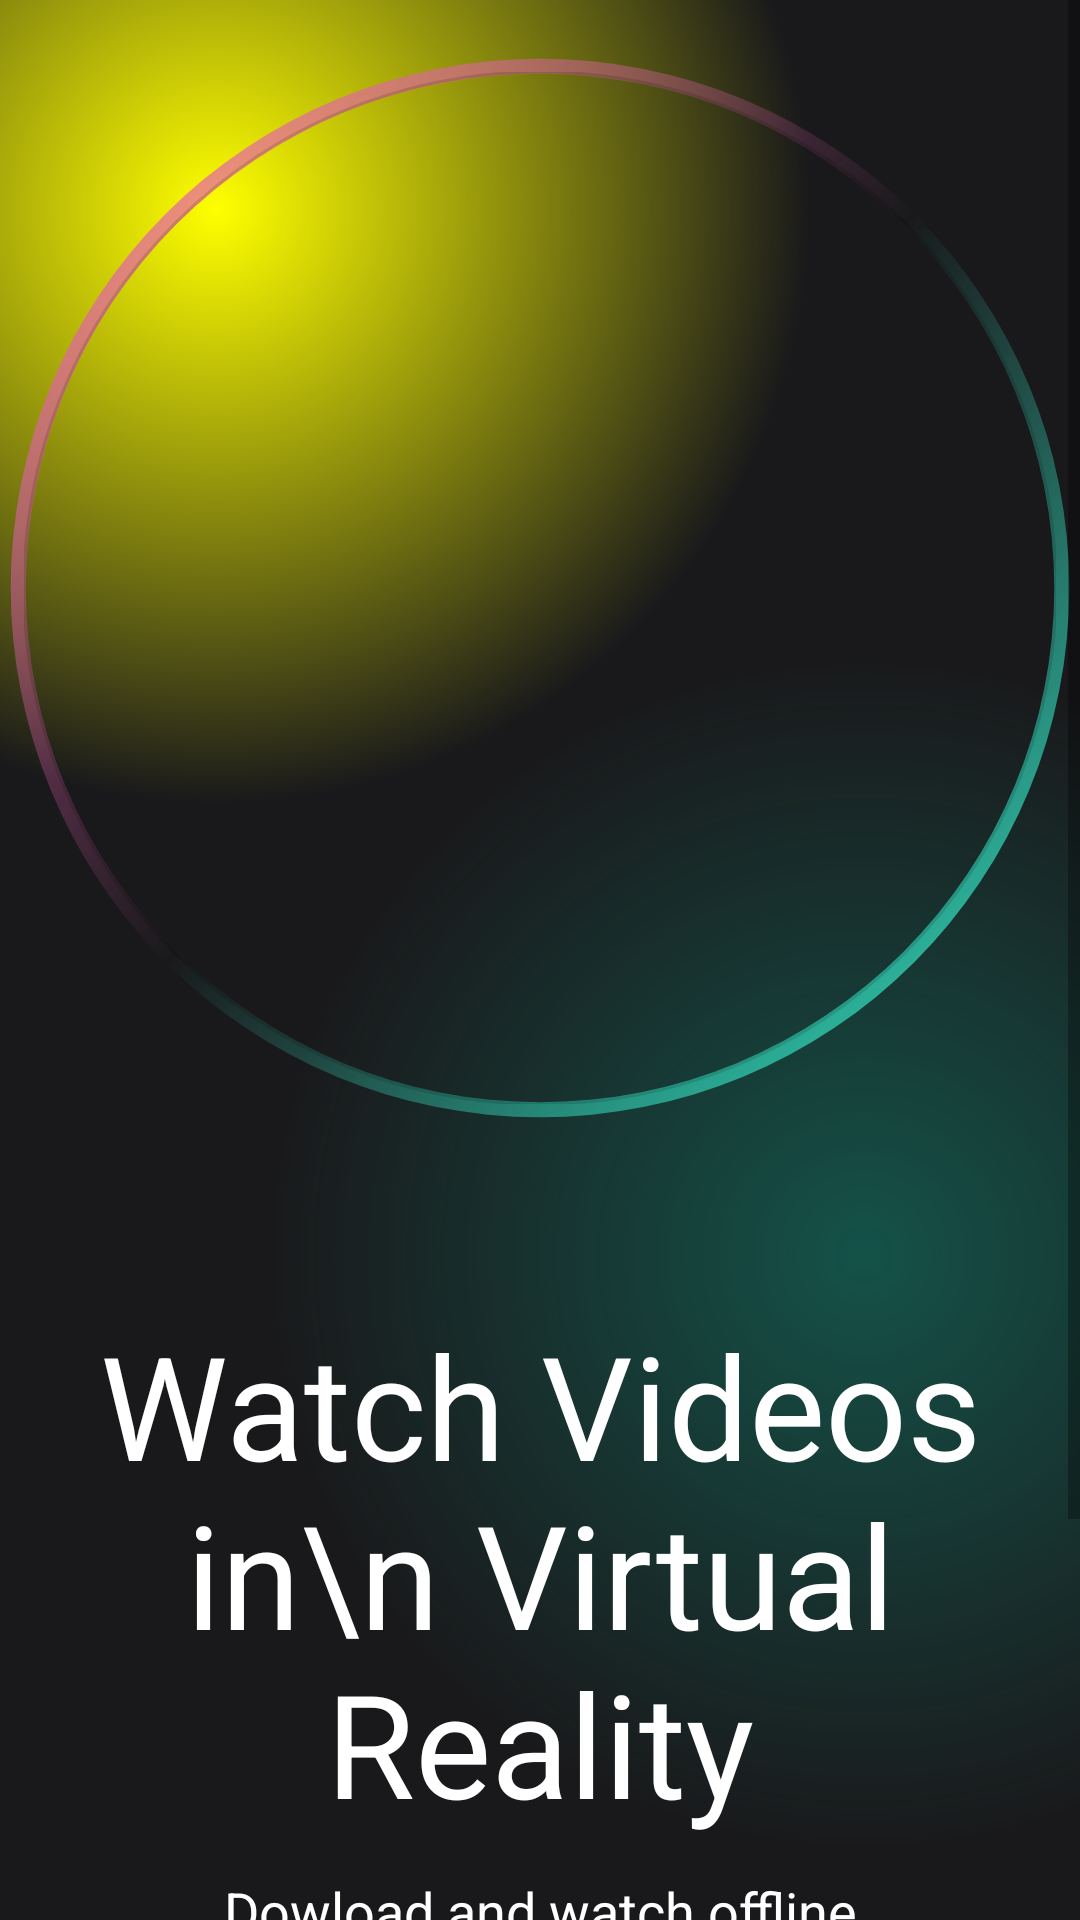

The Android layout XML behind this screen, and the referenced resources:
<!-- AndroidManifest.xml: application theme Theme.CrudPeliculasSustitutorio -->
<!-- res/layout/activity_intro.xml -->
<?xml version="1.0" encoding="utf-8"?>
<androidx.constraintlayout.widget.ConstraintLayout xmlns:android="http://schemas.android.com/apk/res/android"
    xmlns:app="http://schemas.android.com/apk/res-auto"
    xmlns:tools="http://schemas.android.com/tools"
    android:id="@+id/main"
    android:layout_width="match_parent"
    android:layout_height="match_parent"
    tools:context=".IntroActivity">

    <androidx.constraintlayout.widget.ConstraintLayout
        android:layout_width="match_parent"
        android:layout_height="match_parent"
        android:background="@color/main_background">

        <ScrollView
            android:layout_width="match_parent"
            android:layout_height="match_parent"
            tools:layout_editor_absoluteX="-38dp"
            tools:layout_editor_absoluteY="-209dp">

            <LinearLayout
                android:layout_width="match_parent"
                android:layout_height="wrap_content"
                android:orientation="vertical">


                <androidx.constraintlayout.widget.ConstraintLayout
                    android:layout_width="match_parent"
                    android:layout_height="697dp"
                    android:background="@drawable/gradient_color_background">

                    <ImageView
                        android:id="@+id/imageView"
                        android:layout_width="360dp"
                        android:layout_height="360dp"
                        app:layout_constraintBottom_toBottomOf="parent"
                        app:layout_constraintEnd_toEndOf="parent"
                        app:layout_constraintHorizontal_bias="0.49"
                        app:layout_constraintStart_toStartOf="parent"
                        app:layout_constraintTop_toTopOf="parent"
                        app:layout_constraintVertical_bias="0.047"
                        app:srcCompat="@drawable/circle_gradient" />

                    <TextView
                        android:id="@+id/textView"
                        android:layout_width="match_parent"
                        android:layout_height="wrap_content"
                        android:layout_marginTop="60dp"
                        android:text="Watch Videos in\n Virtual Reality"
                        android:textAlignment="center"
                        android:textColor="@color/white"
                        android:textSize="48sp"
                        app:layout_constraintEnd_toEndOf="parent"
                        app:layout_constraintHorizontal_bias="0.0"
                        app:layout_constraintStart_toStartOf="parent"
                        app:layout_constraintTop_toBottomOf="@+id/imageView" />

                    <TextView
                        android:id="@+id/textView2"
                        android:layout_width="269dp"
                        android:layout_height="56dp"
                        android:text="Dowload and watch offline wherever you are"
                        android:textAlignment="center"
                        android:textColor="@color/white"
                        android:textSize="18sp"
                        app:layout_constraintBottom_toBottomOf="parent"
                        app:layout_constraintEnd_toEndOf="parent"
                        app:layout_constraintStart_toStartOf="parent"
                        app:layout_constraintTop_toBottomOf="@+id/textView"
                        app:layout_constraintVertical_bias="0.418" />

                    <com.google.android.material.imageview.ShapeableImageView
                        android:layout_width="0dp"
                        android:layout_height="0dp"
                        android:layout_margin="8dp"
                        android:layout_marginStart="8dp"
                        app:layout_constraintBottom_toBottomOf="@+id/imageView"
                        app:layout_constraintEnd_toEndOf="@+id/imageView"
                        app:layout_constraintHorizontal_bias="0.066"
                        app:layout_constraintStart_toStartOf="@+id/imageView"
                        app:layout_constraintTop_toTopOf="@+id/imageView"
                        app:layout_constraintVertical_bias="0.0"
                        app:shapeAppearanceOverlay="@style/roundedImageRounded"
                        app:srcCompat="@drawable/woman"
                        app:strokeWidth="1dp" />
                </androidx.constraintlayout.widget.ConstraintLayout>

                <androidx.constraintlayout.widget.ConstraintLayout
                    android:layout_width="300dp"
                    android:layout_height="match_parent"
                    android:layout_marginStart="64dp"
                    android:layout_marginEnd="64dp"
                    android:background="@drawable/background_gradient_2">

                    <androidx.appcompat.widget.AppCompatButton
                        android:id="@+id/button"
                        style="@android:style/Widget.Button"
                        android:layout_width="200dp"
                        android:layout_height="wrap_content"

                        android:layout_margin="32dp"
                        android:background="@drawable/intro_btn_background"
                        android:gravity="center"
                        android:text="Get In"
                        android:textColor="@color/white"
                        android:textSize="18sp"
                        app:layout_constraintBottom_toBottomOf="parent"
                        app:layout_constraintEnd_toEndOf="parent"
                        app:layout_constraintStart_toStartOf="parent"
                        app:layout_constraintTop_toTopOf="parent"
                        app:layout_constraintVertical_bias="1.0" />

                </androidx.constraintlayout.widget.ConstraintLayout>

            </LinearLayout>

        </ScrollView>

    </androidx.constraintlayout.widget.ConstraintLayout>

</androidx.constraintlayout.widget.ConstraintLayout>
<!-- resources referenced by this layout -->
<resources>
  <color name="main_background">#19191b</color>
  <color name="white">#FFFFFFFF</color>
  <!-- drawable background_gradient_2 (drawable) -->
  <?xml version="1.0" encoding="utf-8"?>
  <layer-list xmlns:android="http://schemas.android.com/apk/res/android">
  
      <item>
          <shape>
  <gradient
      android:centerColor="#19191b"
      android:centerX="0.3"
      android:centerY="0.5"
      android:endColor="#19191b"
      android:gradientRadius="110%p"
      android:startColor="#507c3650"
      android:type="radial"/>
  
          </shape>
      </item>
  
      <item>
          <shape>
              <gradient
                  android:centerColor="@android:color/transparent"
                  android:centerX="0.5"
                  android:centerY="0.5"
                  android:endColor="@android:color/transparent"
                  android:gradientRadius="110%p"
                  android:startColor="#388f8a75"
                  android:type="radial"/>
  
          </shape>
      </item>
  
      <item>
          <shape>
              <gradient
                  android:centerColor="@android:color/transparent"
                  android:endColor="@android:color/transparent"
                  android:centerX="0.7"
                  android:centerY="0.5"
                  android:gradientRadius="100%p"
                  android:startColor="#400f8a75"
                  android:type="radial"/>
  
          </shape>
      </item>
  </layer-list>
  <!-- drawable circle_gradient (drawable) -->
  <?xml version="1.0" encoding="utf-8"?>
  <shape xmlns:android="http://schemas.android.com/apk/res/android"
  
      android:shape="ring"
      android:thickness="5dp"
      android:innerRadiusRatio="2.1"
      android:useLevel="false" >
  
      <gradient android:startColor="#e45eb0"
          android:endColor="#34e3c4"
          android:centerColor="@android:color/transparent"
          android:angle="315"/>
  
  
  </shape>
  <!-- drawable gradient_color_background (drawable) -->
  <?xml version="1.0" encoding="utf-8"?>
  <layer-list xmlns:android="http://schemas.android.com/apk/res/android">
  
      <item>
  <shape>
  <gradient android:startColor="#FFFF00"
      android:centerColor="#19191b"
      android:endColor="#19191b"
      android:type="radial"
      android:gradientRadius="110%p"
      android:centerX="0.2"
      android:centerY="0.1"/>
  
  </shape>
      </item>
  
      <item>
          <shape>
  <gradient android:startColor="#800f8a75"
      android:centerColor="@android:color/transparent"
      android:endColor="@android:color/transparent"
      android:gradientRadius="110%p"
      android:centerY="0.6"
      android:centerX="0.8"
      android:type="radial"/>
  
          </shape>
      </item>
  </layer-list>
  <!-- drawable intro_btn_background (drawable) -->
  <?xml version="1.0" encoding="utf-8"?>
  <layer-list xmlns:android="http://schemas.android.com/apk/res/android">
  <item>
      <shape android:shape="rectangle">
          <corners android:radius="50dp"/>
          <gradient
              android:angle="360"
              android:endColor="#0f8a75"
              android:startColor="#7c3660"
              android:type="linear"/>
  <size android:width="24dp"
        android:height="24dp"/>
      </shape>
  </item>
  
      <item android:top="4dp"
          android:bottom="4dp"
          android:left="4dp"
          android:right="4dp">
          <shape android:shape="rectangle">
              <corners android:radius="50dp"/>
              <solid android:color="#19191b"/>
          </shape>
      </item>
  </layer-list>
  <style name="roundedImageRounded">
          <item name="cornerFamily">rounded</item>
      <item name="cornerSize">50%</item>
      </style>
  <style name="Theme.CrudPeliculasSustitutorio" parent="Base.Theme.CrudPeliculasSustitutorio" />
  <style name="Base.Theme.CrudPeliculasSustitutorio" parent="Theme.MaterialComponents.DayNight.NoActionBar">
          
          
      </style>
</resources>
